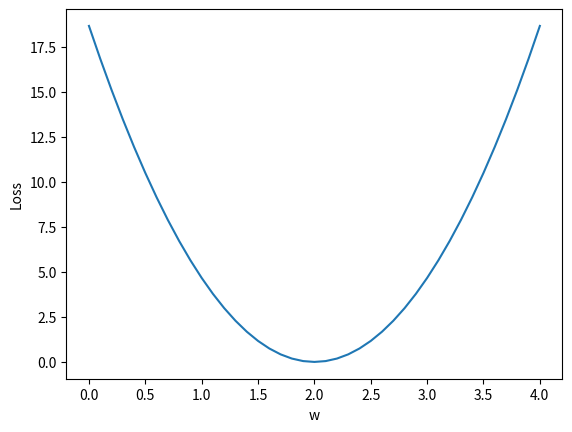
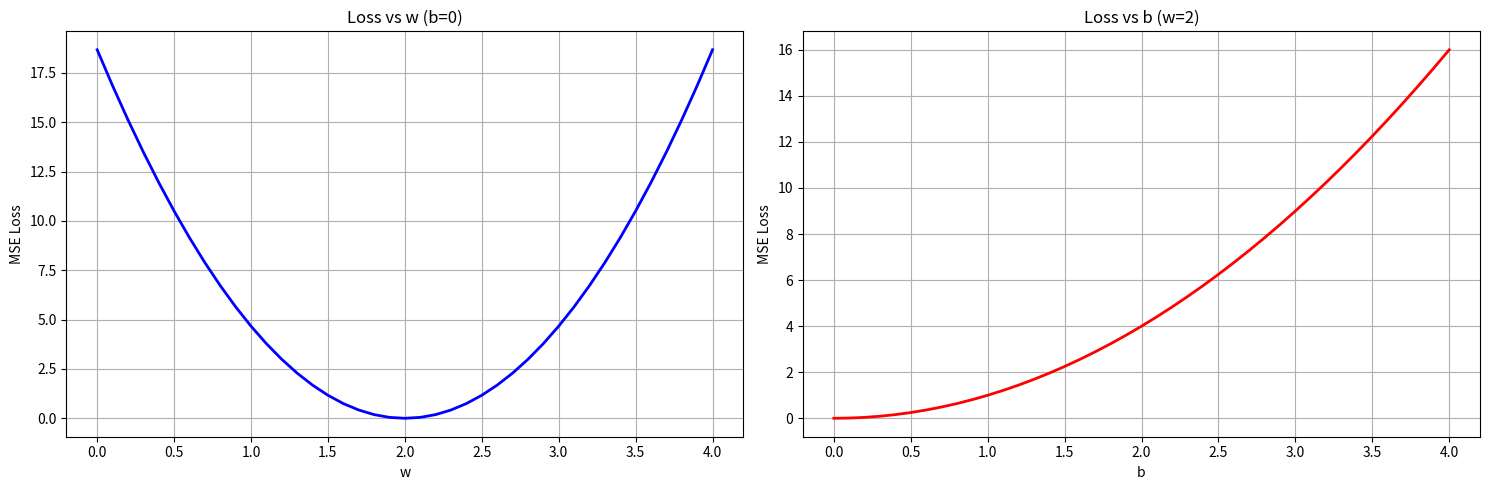

Write the Python code that produced these figures, in order.
import numpy as np
import matplotlib.pyplot as plt
x_data = [1.0, 2.0, 3.0]
y_data = [2.0, 4.0, 6.0]
def forward(x):
    return x * w
def loss(x, y):
    y_pred = forward(x)
    return (y_pred - y) * (y_pred - y)
w_list = []
mse_list = []
for w in np.arange(0.0, 4.1, 0.1):
    print('w=', w)
    l_sum = 0
    for x_val, y_val in zip(x_data, y_data):
        y_pred_val = forward(x_val)
        loss_val = loss(x_val, y_val)
        l_sum += loss_val
        print('\t', x_val, y_val, y_pred_val, loss_val)
    print('MSE=', l_sum / 3)
    w_list.append(w)
    mse_list.append(l_sum / 3)

plt.plot(w_list, mse_list)
plt.ylabel('Loss')
plt.xlabel('w')
plt.show()


x_data = [1.0, 2.0, 3.0]
y_data = [2.0, 4.0, 6.0]
def forward(x):
    return x * w + b
def loss(x, y):
    y_pred = forward(x)
    return (y_pred - y) * (y_pred - y)
w_list = []
b_list = []
mse_list = []

for w in np.arange(0.0, 4.1, 0.1):
    for b in np.arange(0.0,4.1,0.1):
        print('w=', w)
        print('b=',b)
        l_sum = 0
        for x_val, y_val in zip(x_data, y_data):
            y_pred_val = forward(x_val)
            loss_val = loss(x_val, y_val)
            l_sum += loss_val
            print('\t', x_val, y_val, y_pred_val, loss_val)
        print('MSE=', l_sum / 3)
        w_list.append(w)
        b_list.append(b)
        mse_list.append(l_sum / 3)

# 转换为numpy数组便于处理
w_arr = np.array(w_list)
b_arr = np.array(b_list)
mse_arr = np.array(mse_list)

# 创建图形
plt.figure(figsize=(15, 5))
# 1. w和loss的关系（固定b=0）
plt.subplot(1, 2, 1)
w_unique = np.unique(w_arr)
mse_w = []
for w_val in w_unique:
    # 选择b=0时的MSE值
    indices = np.where((w_arr == w_val) & (b_arr == 0.0))
    if len(indices[0]) > 0:
        mse_w.append(mse_arr[indices[0][0]])
plt.plot(w_unique, mse_w, 'b-', linewidth=2)
plt.xlabel('w')
plt.ylabel('MSE Loss')
plt.title('Loss vs w (b=0)')
plt.grid(True)
# 2. b和loss的关系（固定w=2）
plt.subplot(1, 2, 2)
b_unique = np.unique(b_arr)
mse_b = []
for b_val in b_unique:
    # 选择w=2时的MSE值
    indices = np.where((b_arr == b_val) & (w_arr == 2.0))
    if len(indices[0]) > 0:
        mse_b.append(mse_arr[indices[0][0]])
plt.plot(b_unique, mse_b, 'r-', linewidth=2)
plt.xlabel('b')
plt.ylabel('MSE Loss')
plt.title('Loss vs b (w=2)')
plt.grid(True)
plt.tight_layout()
plt.show()

